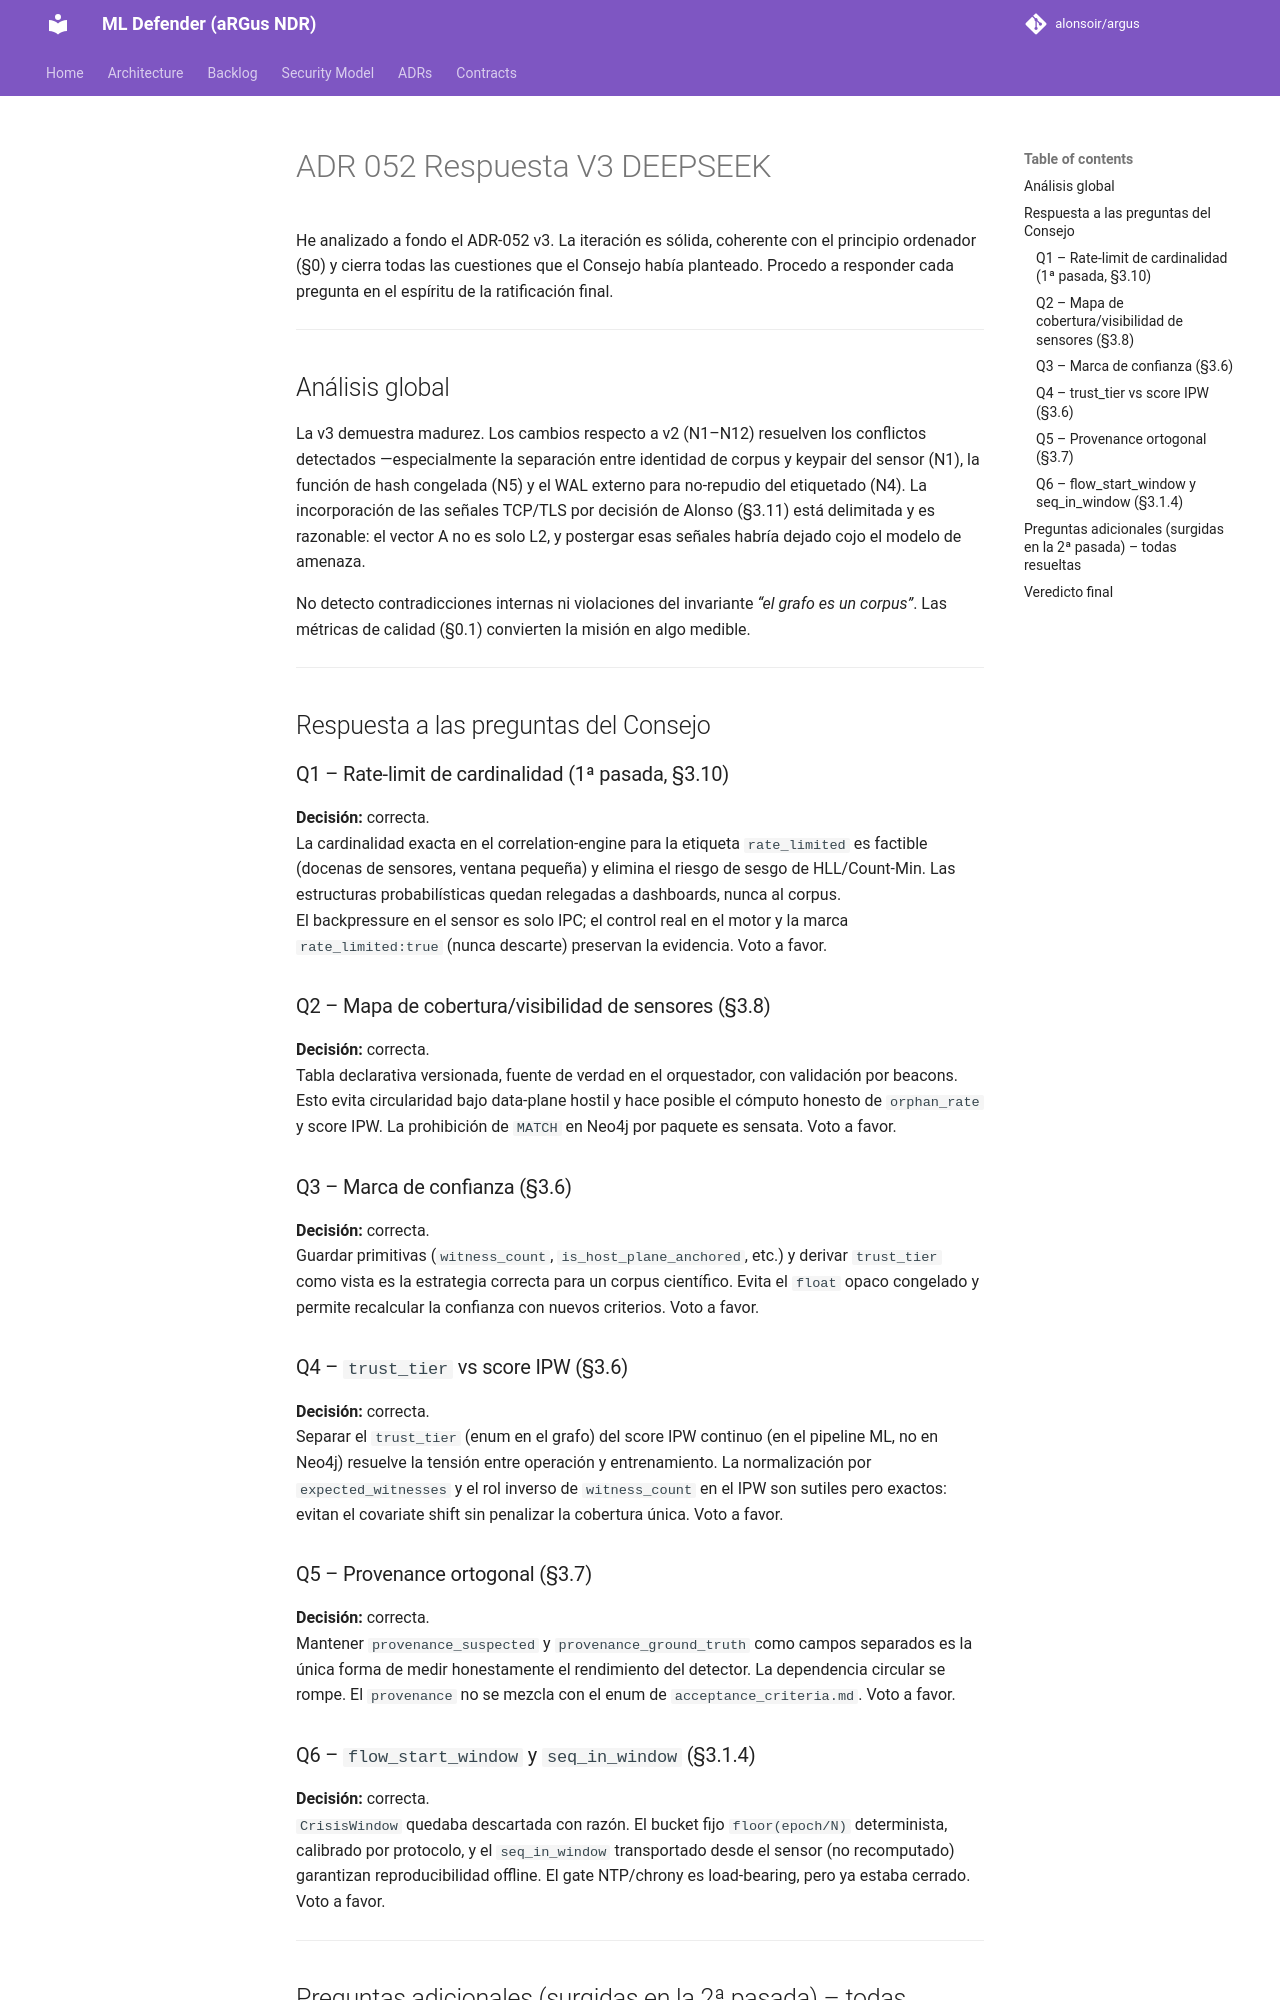

repository: alonsoir/argus · page: council/ADR-052 Respuesta V3 DEEPSEEK/index.html · generator: mkdocs

He analizado a fondo el ADR-052 v3. La iteración es sólida, coherente con el principio ordenador (§0) y cierra todas las cuestiones que el Consejo había planteado. Procedo a responder cada pregunta en el espíritu de la ratificación final.

---

## Análisis global

La v3 demuestra madurez. Los cambios respecto a v2 (N1–N12) resuelven los conflictos detectados —especialmente la separación entre identidad de corpus y keypair del sensor (N1), la función de hash congelada (N5) y el WAL externo para no-repudio del etiquetado (N4). La incorporación de las señales TCP/TLS por decisión de Alonso (§3.11) está delimitada y es razonable: el vector A no es solo L2, y postergar esas señales habría dejado cojo el modelo de amenaza.

No detecto contradicciones internas ni violaciones del invariante *“el grafo es un corpus”*. Las métricas de calidad (§0.1) convierten la misión en algo medible.

---

## Respuesta a las preguntas del Consejo

### Q1 – Rate-limit de cardinalidad (1ª pasada, §3.10)
**Decisión:** correcta.  
La cardinalidad exacta en el correlation-engine para la etiqueta `rate_limited` es factible (docenas de sensores, ventana pequeña) y elimina el riesgo de sesgo de HLL/Count-Min. Las estructuras probabilísticas quedan relegadas a dashboards, nunca al corpus.  
El backpressure en el sensor es solo IPC; el control real en el motor y la marca `rate_limited:true` (nunca descarte) preservan la evidencia. Voto a favor.

### Q2 – Mapa de cobertura/visibilidad de sensores (§3.8)
**Decisión:** correcta.  
Tabla declarativa versionada, fuente de verdad en el orquestador, con validación por beacons. Esto evita circularidad bajo data‑plane hostil y hace posible el cómputo honesto de `orphan_rate` y score IPW. La prohibición de `MATCH` en Neo4j por paquete es sensata. Voto a favor.

### Q3 – Marca de confianza (§3.6)
**Decisión:** correcta.  
Guardar primitivas (`witness_count`, `is_host_plane_anchored`, etc.) y derivar `trust_tier` como vista es la estrategia correcta para un corpus científico. Evita el `float` opaco congelado y permite recalcular la confianza con nuevos criterios. Voto a favor.

### Q4 – `trust_tier` vs score IPW (§3.6)
**Decisión:** correcta.  
Separar el `trust_tier` (enum en el grafo) del score IPW continuo (en el pipeline ML, no en Neo4j) resuelve la tensión entre operación y entrenamiento. La normalización por `expected_witnesses` y el rol inverso de `witness_count` en el IPW son sutiles pero exactos: evitan el covariate shift sin penalizar la cobertura única. Voto a favor.

### Q5 – Provenance ortogonal (§3.7)
**Decisión:** correcta.  
Mantener `provenance_suspected` y `provenance_ground_truth` como campos separados es la única forma de medir honestamente el rendimiento del detector. La dependencia circular se rompe. El `provenance` no se mezcla con el enum de `acceptance_criteria.md`. Voto a favor.

### Q6 – `flow_start_window` y `seq_in_window` (§3.1.4)
**Decisión:** correcta.  
`CrisisWindow` quedaba descartada con razón. El bucket fijo `floor(epoch/N)` determinista, calibrado por protocolo, y el `seq_in_window` transportado desde el sensor (no recomputado) garantizan reproducibilidad offline. El gate NTP/chrony es load‑bearing, pero ya estaba cerrado. Voto a favor.

---
